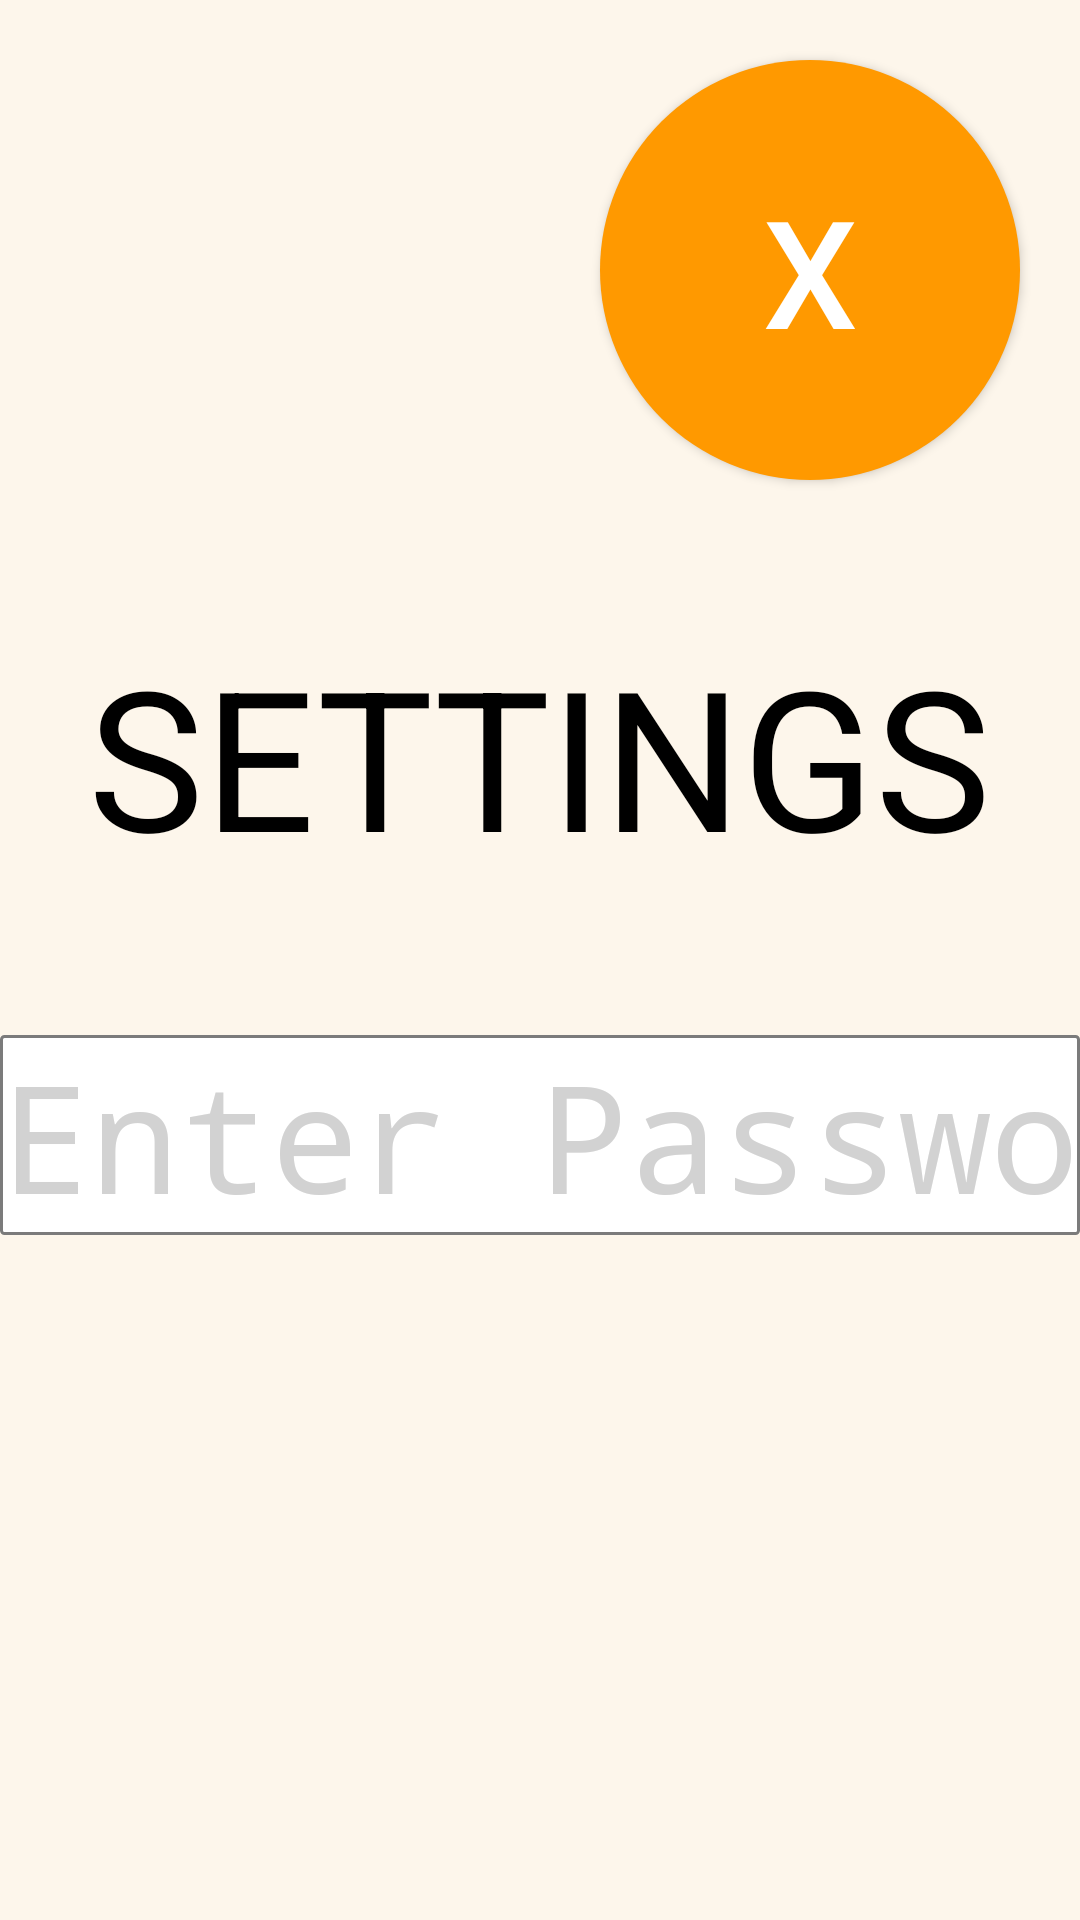

Write the Android layout XML for this screen, with the resource values it uses.
<!-- AndroidManifest.xml: application theme Theme.SmartLockerAndroid -->
<!-- res/layout/activity_settings_password.xml -->
<?xml version="1.0" encoding="utf-8"?>
<androidx.constraintlayout.widget.ConstraintLayout xmlns:android="http://schemas.android.com/apk/res/android"
    xmlns:app="http://schemas.android.com/apk/res-auto"
    xmlns:tools="http://schemas.android.com/tools"
    android:layout_width="match_parent"
    android:layout_height="match_parent"
    android:background="@color/beige"
    tools:context=".SettingsPasswordActivity">

    <Button
        android:id="@+id/btn_settings_password_activity"
        style="@style/close_btn_style"
        app:layout_constraintEnd_toEndOf="parent"
        app:layout_constraintTop_toTopOf="parent" />

    <EditText
        android:id="@+id/et_settings_password_activity"
        android:layout_width="wrap_content"
        android:layout_height="wrap_content"
        android:layout_marginTop="25dp"
        android:background="@drawable/edit_text_password_shape"
        android:ems="10"
        android:gravity="center"
        android:hint="@string/enter_password_hint"
        android:inputType="textPassword"
        android:textColorHint="@color/light_gray"
        android:textSize="50sp"
        app:layout_constraintBottom_toBottomOf="parent"
        app:layout_constraintEnd_toEndOf="parent"
        app:layout_constraintStart_toStartOf="parent"
        app:layout_constraintTop_toTopOf="@+id/guideline_settings_password"
        app:layout_constraintVertical_bias="0" />

    <TextView
        android:id="@+id/tv_settings_password_activity"
        android:layout_width="wrap_content"
        android:layout_height="wrap_content"
        android:layout_marginBottom="25dp"
        android:text="@string/settings"
        android:textColor="@color/black"
        android:textSize="65sp"
        app:layout_constraintBottom_toTopOf="@+id/guideline_settings_password"
        app:layout_constraintEnd_toEndOf="parent"
        app:layout_constraintStart_toStartOf="parent"
        app:layout_constraintTop_toTopOf="parent"
        app:layout_constraintVertical_bias="1" />

    <androidx.constraintlayout.widget.Guideline
        android:id="@+id/guideline_settings_password"
        android:layout_width="match_parent"
        android:layout_height="match_parent"
        android:orientation="horizontal"
        app:layout_constraintBottom_toBottomOf="parent"
        app:layout_constraintEnd_toEndOf="parent"
        app:layout_constraintGuide_percent="0.5"
        app:layout_constraintStart_toStartOf="parent"
        app:layout_constraintTop_toTopOf="parent" />

</androidx.constraintlayout.widget.ConstraintLayout>
<!-- resources referenced by this layout -->
<resources>
  <color name="beige">#FDF6EB</color>
  <color name="black">#FF000000</color>
  <color name="light_gray">#D2D2D2</color>
  <!-- drawable edit_text_password_shape (drawable) -->
  <?xml version="1.0" encoding="utf-8"?>
  <shape xmlns:android="http://schemas.android.com/apk/res/android"
      android:shape="rectangle">
  
      <gradient
          android:angle="270"
          android:endColor="@color/white"
          android:startColor="@color/white" />
  
      <corners android:radius="1dp" />
  
      <stroke
          android:width="1dip"
          android:color="@color/mid_dark_gray" />
  </shape>
  <string name="enter_password_hint">Enter Password</string>
  <string name="settings">SETTINGS</string>
  <style name="close_btn_style">
          <item name="android:layout_width">wrap_content</item>
          <item name="android:layout_height">wrap_content</item>
          <item name="android:layout_marginTop">20dp</item>
          <item name="android:layout_marginEnd">20dp</item>
          <item name="android:text">@string/btn_close_text_x</item>
          <item name="android:textSize">50sp</item>
          <item name="android:textColor">@color/white</item>
          <item name="android:background">@drawable/btn_oval_shape</item>
      </style>
  <style name="Theme.SmartLockerAndroid" parent="Theme.AppCompat.Light.NoActionBar">
          
          
          
          <item name="colorOnPrimary">@color/white</item>
          
          <item name="colorSecondary">@color/teal_200</item>
          <item name="colorSecondaryVariant">@color/teal_700</item>
          <item name="colorOnSecondary">@color/black</item>
          
          
          
          <item name="android:screenOrientation">landscape</item>
  
          
          
          
      </style>
  <color name="white">#FFFFFFFF</color>
  <color name="mid_dark_gray">#7B7B7B</color>
  <string name="btn_close_text_x">X</string>
  <!-- drawable btn_oval_shape (drawable) -->
  <?xml version="1.0" encoding="utf-8"?>
  <shape xmlns:android="http://schemas.android.com/apk/res/android">
      <corners android:radius="70dp" />
      <size
          android:width="140dp"
          android:height="140dp" />
      <solid android:color="@color/orange" />
  </shape>
  <color name="teal_200">#FF03DAC5</color>
  <color name="teal_700">#FF018786</color>
  <color name="orange">#FF9900</color>
</resources>
